Run: headless pygame with SDL's dummy video driver; simulated clock (each Clock.tick advances the game by its frame time, no real sleeping); random seed 0; keys injected as events and as key.get_pressed() state; no mouse input.
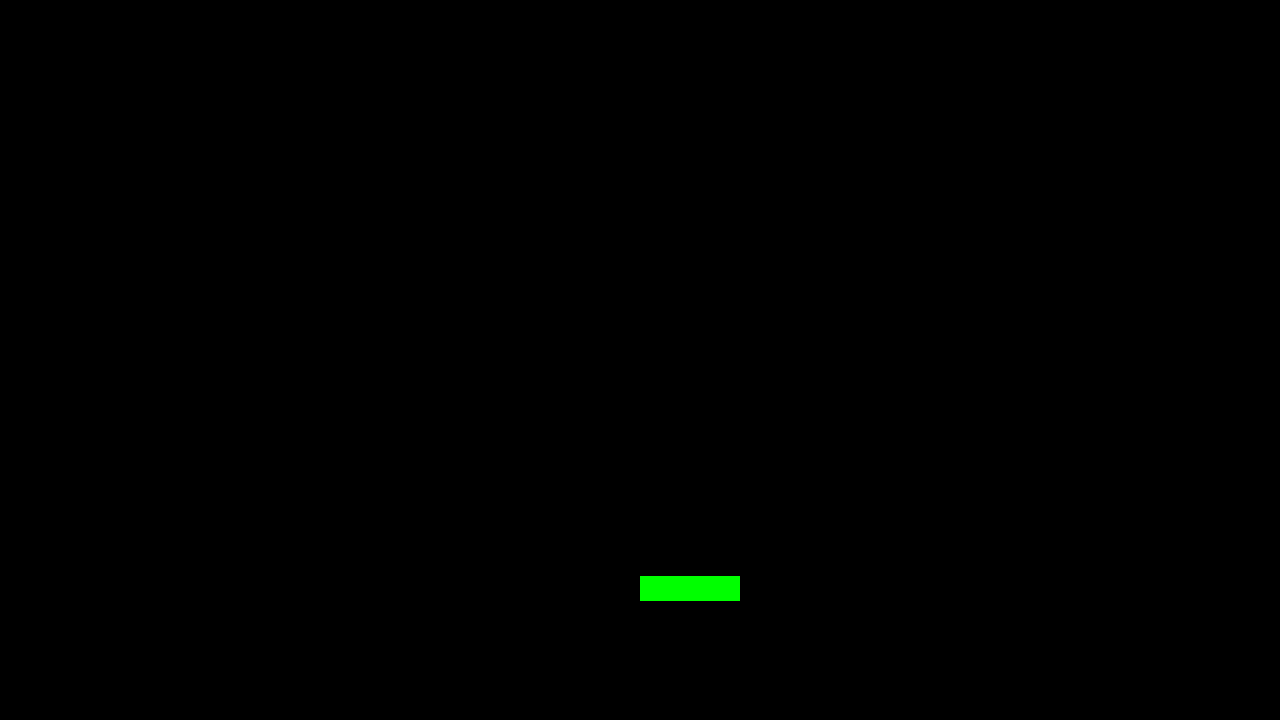
Frame 1 of 4 · flips 1–60 · no input
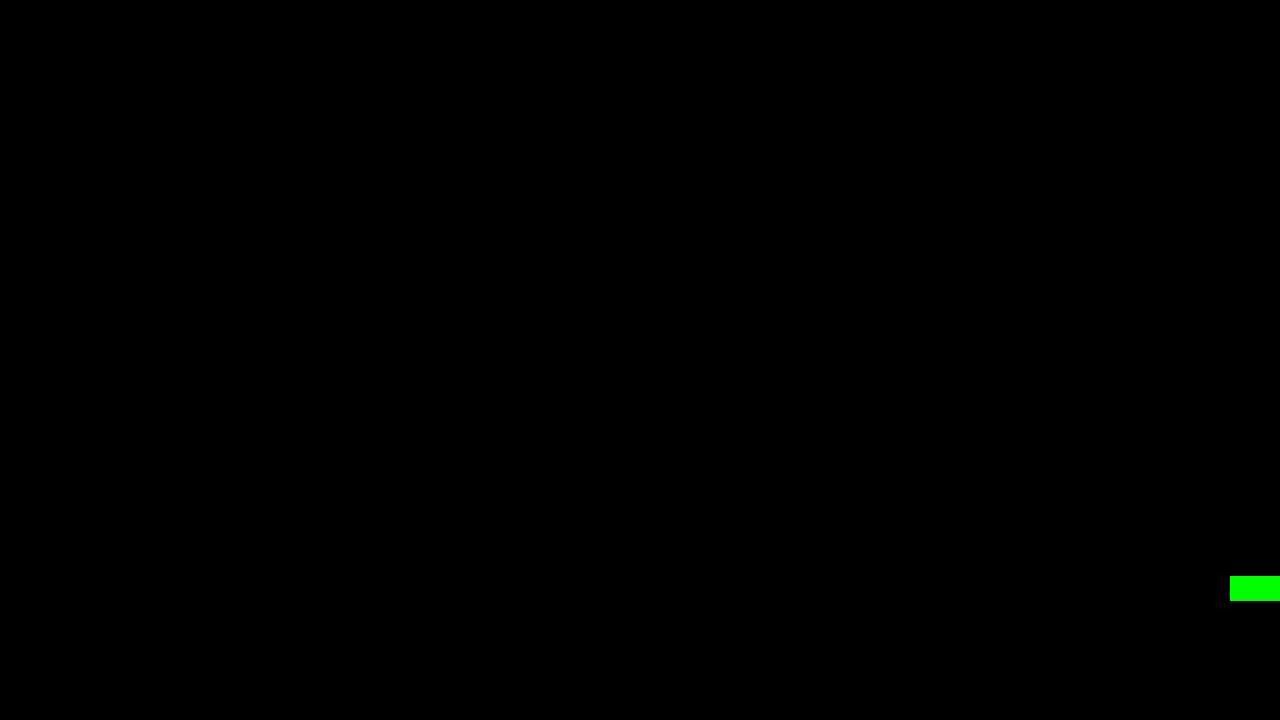
Frame 2 of 4 · flips 61–180 · tapped SPACE, RETURN · held RIGHT (→), D
Frame 3 of 4 · flips 181–300 · held DOWN (↓), S · screen unchanged from frame 2, image omitted
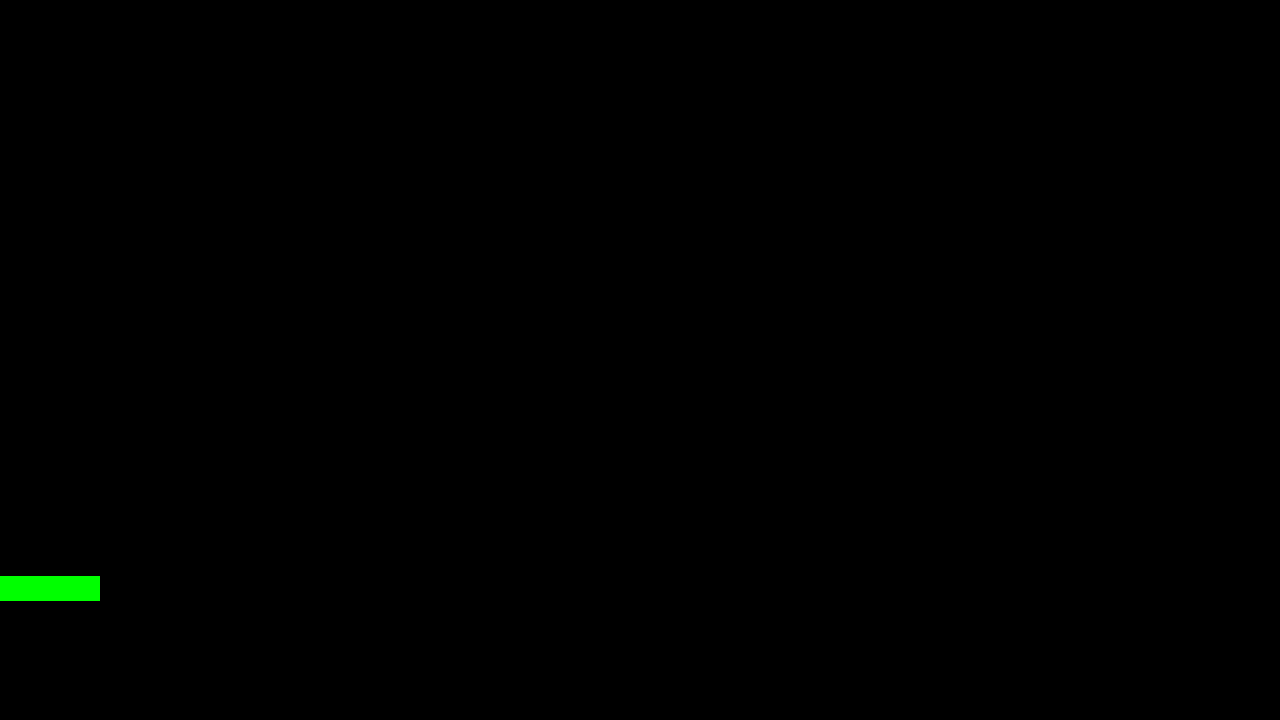
Frame 4 of 4 · flips 301–420 · held LEFT (←), A, UP (↑), W

The pygame program that drew these frames:

# Example file showing a circle moving on screen
import pygame
from pygame import Rect

# DOCS: https://www.pygame.org/docs/

# pygame setup
pygame.init()
screen = pygame.display.set_mode((1280, 720))
clock = pygame.time.Clock()
running = True
dt = 0

player_pos = pygame.Vector2(screen.get_width() / 2, screen.get_height() * 0.80)

horiMove = 0
verMove = 0
upOrDownPressed = False
leftOrRightPressed = False

player = Rect(player_pos, (100, 25))

speed = 25

windowSize = pygame.display.get_window_size()

pygame.display.set_caption("BrickBreaker")

while running:
    # poll for events
    # pygame.QUIT event means the user clicked X to close your window
    for event in pygame.event.get():
        if event.type == pygame.QUIT:
            running = False

    # fill the screen with a color to wipe away anything from last frame
    screen.fill("black")

    keys = pygame.key.get_pressed()
    
    # Moving Left
    if keys[pygame.K_a] and horiMove > 0:
        horiMove = -1 * speed * dt
    elif keys[pygame.K_a]:
        horiMove -= speed * dt

    # Moving right
    if keys[pygame.K_d] and horiMove < 0:
        horiMove = speed * dt
    elif keys[pygame.K_d]:
        horiMove += speed * dt

    # Left and Right
    if keys[pygame.K_a] and keys[pygame.K_d]:
        horiMove = 0

    # Hard stop
    if not (keys[pygame.K_a] or keys[pygame.K_d]):
        horiMove = 0

    player = player.move(horiMove, verMove)


    player.x = min(player.x, windowSize[0] - 50)
    player.x = max(player.x, 0) # left 

    pygame.draw.rect(screen, "green", player, 40) 

    # flip() the display to put your work on screen
    pygame.display.flip()

    # limits FPS to 60
    # dt is delta time in seconds since last frame, used for framerate-
    # independent physics.
    dt = clock.tick(60) / 1000

pygame.quit()
